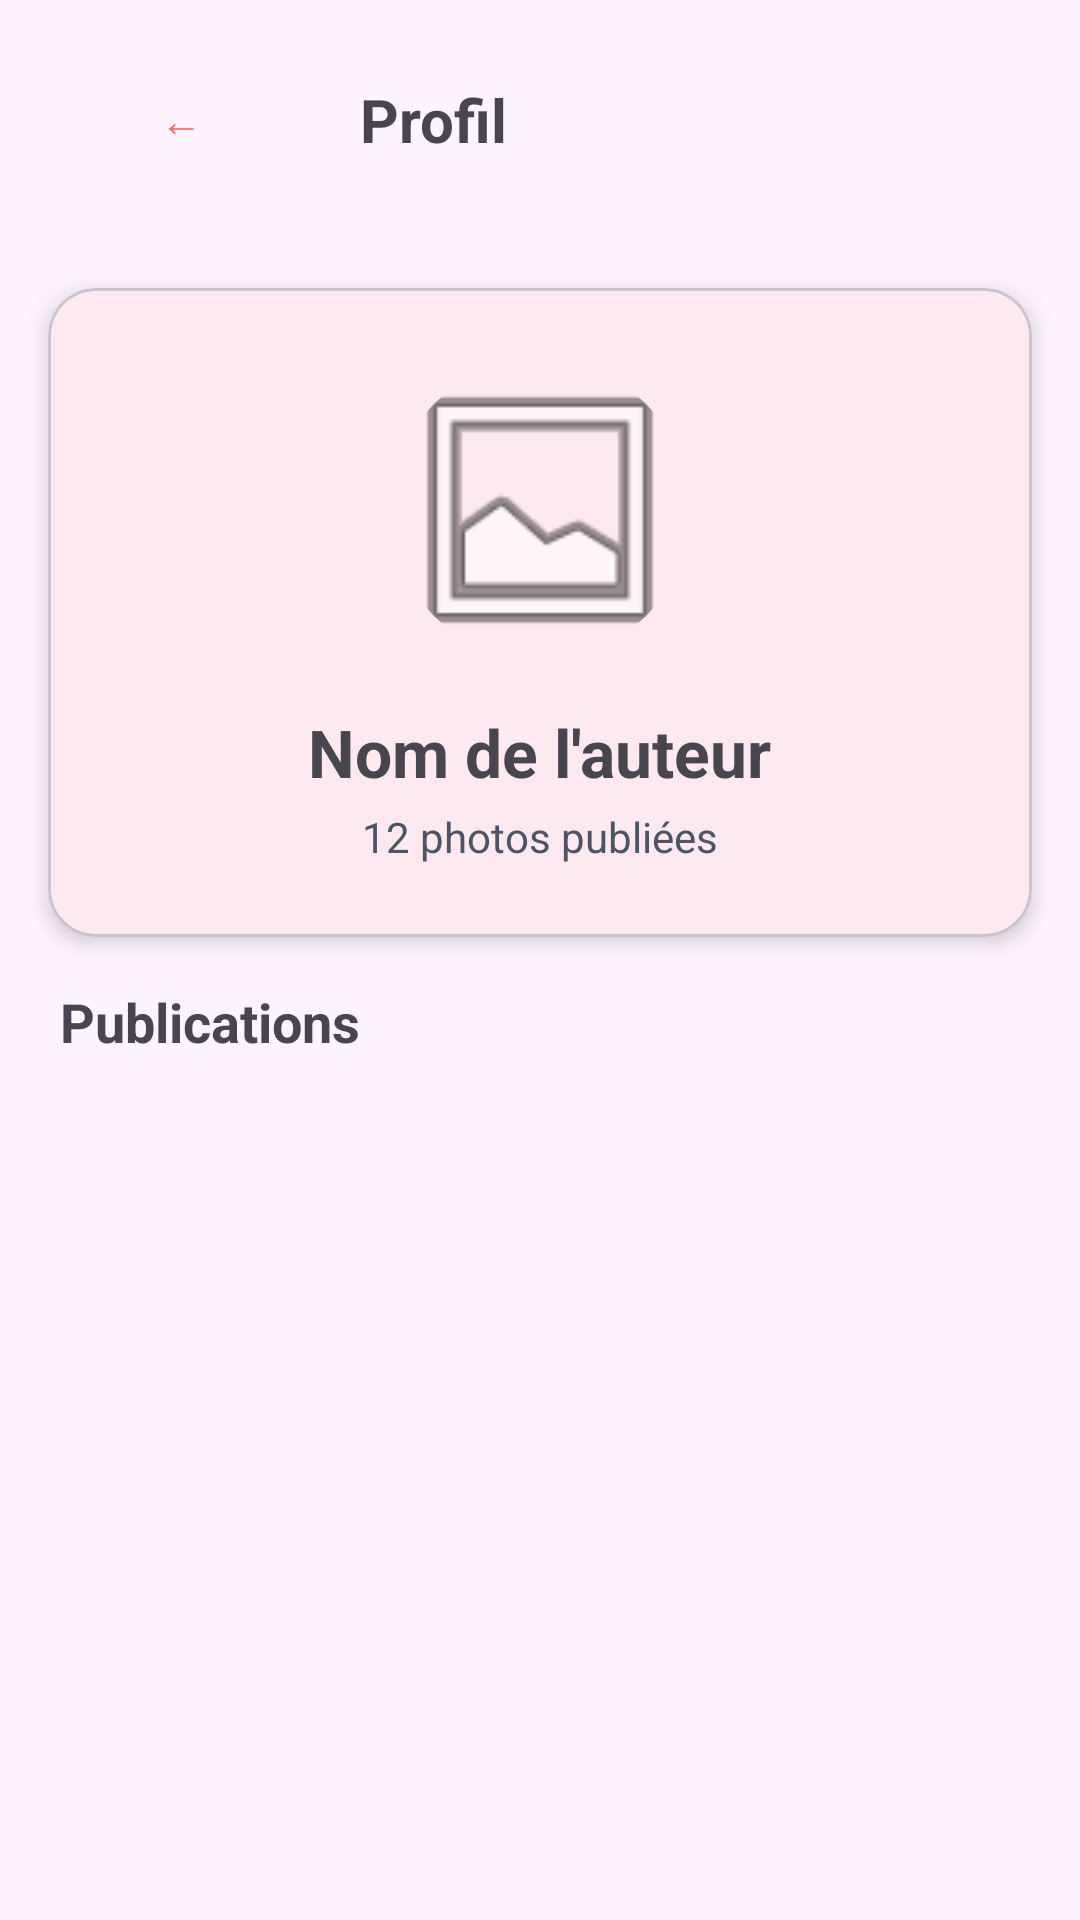

Reconstruct the res/layout file that produces this screen, plus the resources it refers to.
<!-- AndroidManifest.xml: application theme Theme.Traveling -->
<!-- res/layout/ts_activity_author_profile.xml -->
<?xml version="1.0" encoding="utf-8"?>

<LinearLayout xmlns:android="http://schemas.android.com/apk/res/android"
    xmlns:app="http://schemas.android.com/apk/res-auto"
    android:layout_width="match_parent"
    android:layout_height="match_parent"
    android:orientation="vertical"
    android:background="@color/bg_gradient"
    android:fitsSystemWindows="true">

    <LinearLayout
        android:layout_width="match_parent"
        android:layout_height="wrap_content"
        android:orientation="horizontal"
        android:padding="16dp"
        android:gravity="center_vertical">

        <Button
            android:id="@+id/btn_back"
            android:layout_width="wrap_content"
            android:layout_height="wrap_content"
            android:text="←"
            style="@style/Widget.MaterialComponents.Button.OutlinedButton"/>

        <TextView
            android:id="@+id/tv_toolbar_title"
            android:layout_width="wrap_content"
            android:layout_height="wrap_content"
            android:text="Profil"
            android:textSize="20sp"
            android:textStyle="bold"
            android:layout_marginStart="16dp"/>
    </LinearLayout>

    <com.google.android.material.card.MaterialCardView
        android:layout_width="match_parent"
        android:layout_height="wrap_content"
        android:layout_margin="16dp"
        app:cardCornerRadius="16dp"
        app:cardElevation="4dp">

        <LinearLayout
            android:layout_width="match_parent"
            android:layout_height="wrap_content"
            android:orientation="vertical"
            android:gravity="center"
            android:padding="24dp">

            <com.google.android.material.imageview.ShapeableImageView
                android:id="@+id/iv_author_avatar"
                android:layout_width="100dp"
                android:layout_height="100dp"
                android:scaleType="centerCrop"
                app:shapeAppearanceOverlay="@style/ShapeAppearance.Circle"
                android:src="@android:drawable/ic_menu_gallery"
                android:layout_marginBottom="16dp"/>

            <TextView
                android:id="@+id/tv_author_name"
                android:layout_width="wrap_content"
                android:layout_height="wrap_content"
                android:text="Nom de l'auteur"
                android:textSize="22sp"
                android:textStyle="bold"
                android:layout_marginBottom="4dp"/>

            <TextView
                android:id="@+id/tv_photo_count"
                android:layout_width="wrap_content"
                android:layout_height="wrap_content"
                android:text="12 photos publiées"
                android:textColor="@color/gray_600"
                android:textSize="14sp"/>

        </LinearLayout>
    </com.google.android.material.card.MaterialCardView>

    <TextView
        android:layout_width="match_parent"
        android:layout_height="wrap_content"
        android:text="Publications"
        android:textSize="18sp"
        android:textStyle="bold"
        android:layout_marginStart="20dp"
        android:layout_marginBottom="12dp"/>

    <androidx.recyclerview.widget.RecyclerView
        android:id="@+id/recycler_author_photos"
        android:layout_width="match_parent"
        android:layout_height="0dp"
        android:layout_weight="1"
        android:paddingHorizontal="8dp"/>

</LinearLayout>
<!-- resources referenced by this layout -->
<resources>
  <color name="bg_gradient">#FDF4FF</color>
  <color name="gray_600">#4B5563</color>
  <style name="ShapeAppearance.Circle" parent="">
          <item name="cornerFamily">rounded</item>
          <item name="cornerSize">50%</item>
      </style>
  <style name="Theme.Traveling" parent="Base.Theme.Traveling">
          <item name="colorPrimary">#FF6B6B</item>
          <item name="colorPrimaryVariant">#FF6B6B</item>
          <item name="colorOnPrimary">@color/white</item>
          <item name="colorSecondary">@color/gray_600</item>
          <item name="colorOnSecondary">@color/white</item>
          <item name="android:statusBarColor">#FF6B6B</item>
          <item name="windowNoTitle">true</item>
          <item name="windowActionBar">false</item>
      </style>
  <style name="Base.Theme.Traveling" parent="Theme.Material3.DayNight.NoActionBar">
          
          
      </style>
  <color name="white">#FFFFFFFF</color>
</resources>
